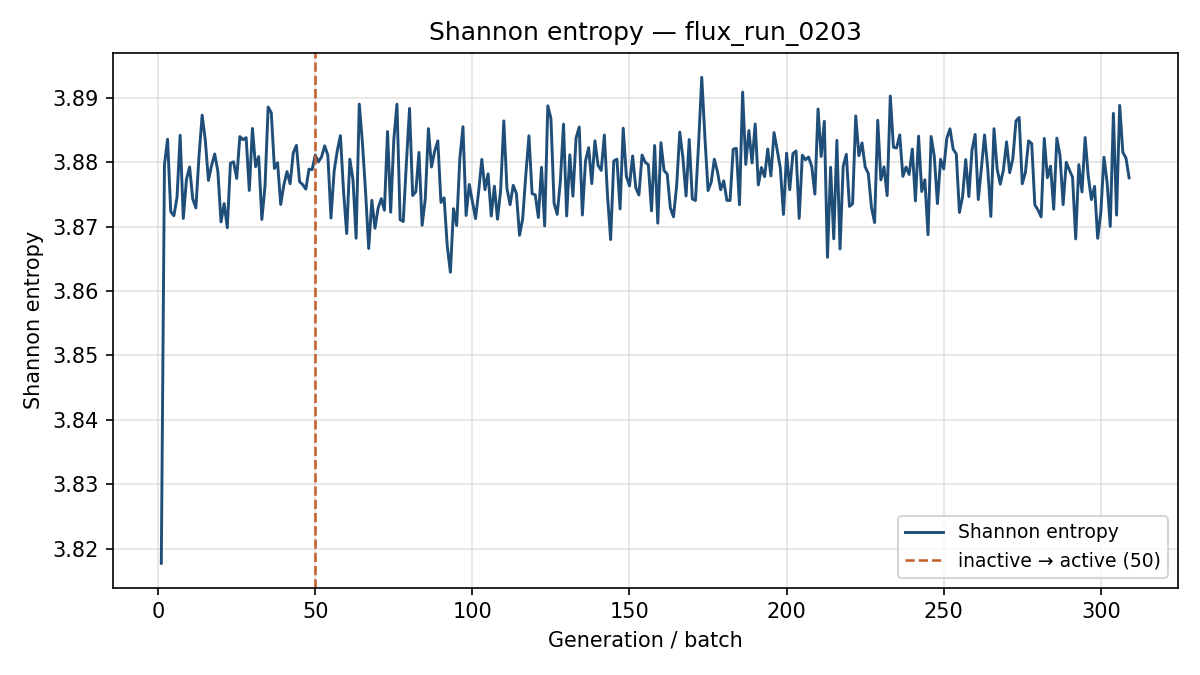

The file beside this chart, header and first rows:
generation, shannon_entropy, k_generation
1, 3.818, 0.9998
2, 3.88, 0.9312
3, 3.884, 0.8968
4, 3.872, 0.9253
5, 3.872, 0.9039
6, 3.875, 0.8948
7, 3.884, 0.898
8, 3.871, 0.9029
9, 3.877, 0.9176
10, 3.879, 0.9104
11, 3.874, 0.8918
12, 3.873, 0.92
13, 3.881, 0.8875
14, 3.887, 0.9083
15, 3.883, 0.8887
16, 3.877, 0.8941
17, 3.88, 0.916
18, 3.881, 0.9226
19, 3.879, 0.905
20, 3.871, 0.8936
21, 3.874, 0.9169
22, 3.87, 0.9191
23, 3.88, 0.8875
24, 3.88, 0.9072
25, 3.878, 0.9096
26, 3.884, 0.9144
27, 3.884, 0.9056
28, 3.884, 0.886
29, 3.876, 0.8895
30, 3.885, 0.8936
31, 3.879, 0.8844
32, 3.881, 0.9198
33, 3.871, 0.8956
34, 3.876, 0.906
35, 3.889, 0.9149
36, 3.888, 0.8979
37, 3.879, 0.9115
38, 3.88, 0.8909
39, 3.873, 0.9019
40, 3.877, 0.8956
41, 3.879, 0.8915
42, 3.877, 0.892
43, 3.882, 0.9349
44, 3.883, 0.8886
45, 3.877, 0.9016
46, 3.877, 0.9001
47, 3.876, 0.924
48, 3.879, 0.8995
49, 3.879, 0.9108
50, 3.881, 0.903
51, 3.88, 0.9108
52, 3.881, 0.9084
53, 3.883, 0.9002
54, 3.881, 0.9219
55, 3.871, 0.9145
56, 3.879, 0.8847
57, 3.882, 0.9073
58, 3.884, 0.9047
59, 3.875, 0.9041
60, 3.869, 0.9
... 249 more rows
